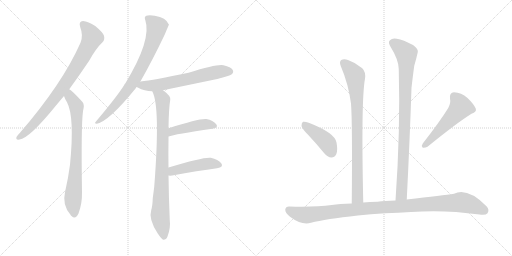
t = 0.00 s
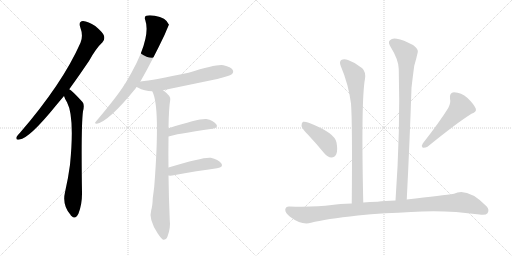
t = 1.98 s
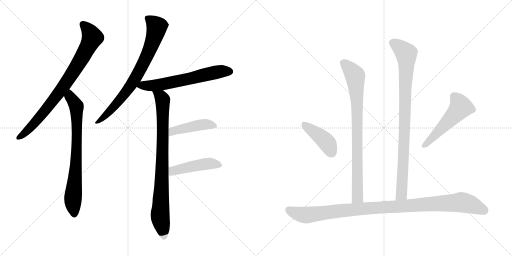
t = 3.95 s
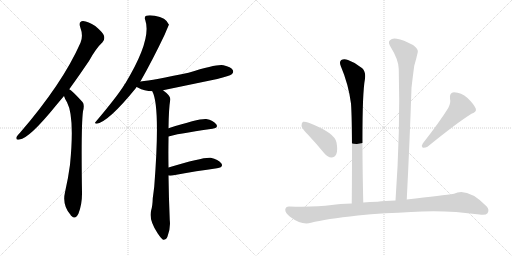
t = 5.93 s
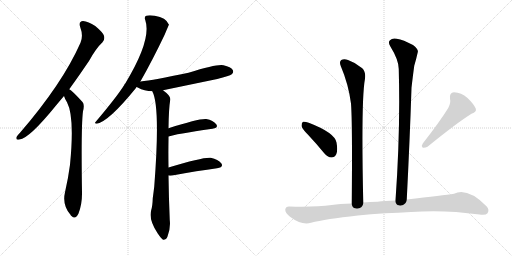
t = 7.91 s
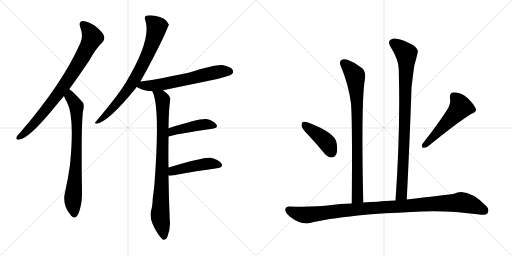
t = 9.88 s

The animated SVG that drew these frames (rendered in a browser with its animation timeline set to each time). Animation: 12 CSS @keyframes rules; one cycle of 9.88 s.

<svg version="1.1" viewBox="0 0 2048 1024" xmlns="http://www.w3.org/2000/svg">
  <g stroke="lightgray" stroke-dasharray="1,1" stroke-width="1" transform="scale(4, 4)">
    <line x1="0" y1="0" x2="256" y2="256"></line>
    <line x1="256" y1="0" x2="0" y2="256"></line>
    <line x1="128" y1="0" x2="128" y2="256"></line>
    <line x1="0" y1="128" x2="256" y2="128"></line>
    <line x1="256" y1="0" x2="512" y2="256"></line>
    <line x1="512" y1="0" x2="256" y2="256"></line>
    <line x1="384" y1="0" x2="384" y2="256"></line>
    <line x1="256" y1="128" x2="512" y2="128"></line>
  </g>
<g transform="scale(1, -1) translate(0, -850)">
   <style type="text/css">
    @keyframes keyframes0 {
      from {
       stroke: black;
       stroke-dashoffset: 819;
       stroke-width: 128;
       }
       73% {
       animation-timing-function: step-end;
       stroke: black;
       stroke-dashoffset: 0;
       stroke-width: 128;
       }
       to {
       stroke: black;
       stroke-width: 1024;
       }
       }
       #make-me-a-hanzi-animation-0 {
         animation: keyframes0 0.916504s both;
         animation-delay: 0.000000s;
         animation-timing-function: linear;
       }
    @keyframes keyframes1 {
      from {
       stroke: black;
       stroke-dashoffset: 755;
       stroke-width: 128;
       }
       71% {
       animation-timing-function: step-end;
       stroke: black;
       stroke-dashoffset: 0;
       stroke-width: 128;
       }
       to {
       stroke: black;
       stroke-width: 1024;
       }
       }
       #make-me-a-hanzi-animation-1 {
         animation: keyframes1 0.864421s both;
         animation-delay: 0.916504s;
         animation-timing-function: linear;
       }
    @keyframes keyframes2 {
      from {
       stroke: black;
       stroke-dashoffset: 765;
       stroke-width: 128;
       }
       71% {
       animation-timing-function: step-end;
       stroke: black;
       stroke-dashoffset: 0;
       stroke-width: 128;
       }
       to {
       stroke: black;
       stroke-width: 1024;
       }
       }
       #make-me-a-hanzi-animation-2 {
         animation: keyframes2 0.872559s both;
         animation-delay: 1.780924s;
         animation-timing-function: linear;
       }
    @keyframes keyframes3 {
      from {
       stroke: black;
       stroke-dashoffset: 630;
       stroke-width: 128;
       }
       67% {
       animation-timing-function: step-end;
       stroke: black;
       stroke-dashoffset: 0;
       stroke-width: 128;
       }
       to {
       stroke: black;
       stroke-width: 1024;
       }
       }
       #make-me-a-hanzi-animation-3 {
         animation: keyframes3 0.762695s both;
         animation-delay: 2.653483s;
         animation-timing-function: linear;
       }
    @keyframes keyframes4 {
      from {
       stroke: black;
       stroke-dashoffset: 856;
       stroke-width: 128;
       }
       74% {
       animation-timing-function: step-end;
       stroke: black;
       stroke-dashoffset: 0;
       stroke-width: 128;
       }
       to {
       stroke: black;
       stroke-width: 1024;
       }
       }
       #make-me-a-hanzi-animation-4 {
         animation: keyframes4 0.946615s both;
         animation-delay: 3.416178s;
         animation-timing-function: linear;
       }
    @keyframes keyframes5 {
      from {
       stroke: black;
       stroke-dashoffset: 446;
       stroke-width: 128;
       }
       59% {
       animation-timing-function: step-end;
       stroke: black;
       stroke-dashoffset: 0;
       stroke-width: 128;
       }
       to {
       stroke: black;
       stroke-width: 1024;
       }
       }
       #make-me-a-hanzi-animation-5 {
         animation: keyframes5 0.612956s both;
         animation-delay: 4.362793s;
         animation-timing-function: linear;
       }
    @keyframes keyframes6 {
      from {
       stroke: black;
       stroke-dashoffset: 459;
       stroke-width: 128;
       }
       60% {
       animation-timing-function: step-end;
       stroke: black;
       stroke-dashoffset: 0;
       stroke-width: 128;
       }
       to {
       stroke: black;
       stroke-width: 1024;
       }
       }
       #make-me-a-hanzi-animation-6 {
         animation: keyframes6 0.623535s both;
         animation-delay: 4.975749s;
         animation-timing-function: linear;
       }
    @keyframes keyframes7 {
      from {
       stroke: black;
       stroke-dashoffset: 832;
       stroke-width: 128;
       }
       73% {
       animation-timing-function: step-end;
       stroke: black;
       stroke-dashoffset: 0;
       stroke-width: 128;
       }
       to {
       stroke: black;
       stroke-width: 1024;
       }
       }
       #make-me-a-hanzi-animation-7 {
         animation: keyframes7 0.927083s both;
         animation-delay: 5.599284s;
         animation-timing-function: linear;
       }
    @keyframes keyframes8 {
      from {
       stroke: black;
       stroke-dashoffset: 910;
       stroke-width: 128;
       }
       75% {
       animation-timing-function: step-end;
       stroke: black;
       stroke-dashoffset: 0;
       stroke-width: 128;
       }
       to {
       stroke: black;
       stroke-width: 1024;
       }
       }
       #make-me-a-hanzi-animation-8 {
         animation: keyframes8 0.990560s both;
         animation-delay: 6.526367s;
         animation-timing-function: linear;
       }
    @keyframes keyframes9 {
      from {
       stroke: black;
       stroke-dashoffset: 416;
       stroke-width: 128;
       }
       58% {
       animation-timing-function: step-end;
       stroke: black;
       stroke-dashoffset: 0;
       stroke-width: 128;
       }
       to {
       stroke: black;
       stroke-width: 1024;
       }
       }
       #make-me-a-hanzi-animation-9 {
         animation: keyframes9 0.588542s both;
         animation-delay: 7.516927s;
         animation-timing-function: linear;
       }
    @keyframes keyframes10 {
      from {
       stroke: black;
       stroke-dashoffset: 519;
       stroke-width: 128;
       }
       63% {
       animation-timing-function: step-end;
       stroke: black;
       stroke-dashoffset: 0;
       stroke-width: 128;
       }
       to {
       stroke: black;
       stroke-width: 1024;
       }
       }
       #make-me-a-hanzi-animation-10 {
         animation: keyframes10 0.672363s both;
         animation-delay: 8.105469s;
         animation-timing-function: linear;
       }
    @keyframes keyframes11 {
      from {
       stroke: black;
       stroke-dashoffset: 1051;
       stroke-width: 128;
       }
       77% {
       animation-timing-function: step-end;
       stroke: black;
       stroke-dashoffset: 0;
       stroke-width: 128;
       }
       to {
       stroke: black;
       stroke-width: 1024;
       }
       }
       #make-me-a-hanzi-animation-11 {
         animation: keyframes11 1.105306s both;
         animation-delay: 8.777832s;
         animation-timing-function: linear;
       }
</style>
<path d="M 277 493 Q 314 544 356 606 Q 384 657 410 681 Q 420 691 416 707 Q 412 720 381 746 Q 353 765 332 766 Q 313 765 321 741 Q 334 707 322 679 Q 250 516 80 319 Q 70 309 66 302 Q 62 289 78 292 Q 117 296 224 428 Q 239 446 256 466 L 277 493 Z" fill="lightgray"></path> 
<path d="M 256 466 Q 260 453 268 441 Q 299 383 280 191 Q 273 137 260 81 Q 248 30 282 -9 Q 283 -12 286 -14 Q 302 -30 314 -4 Q 329 36 328 81 Q 324 346 332 405 Q 339 432 330 442 Q 288 488 277 493 C 253 511 245 494 256 466 Z" fill="lightgray"></path> 
<path d="M 561 523 Q 609 607 659 712 Q 675 751 676 751 Q 664 781 619 787 Q 597 791 585 787 Q 576 783 581 770 Q 608 692 501 516 Q 498 515 497 510 Q 466 461 383 363 Q 376 356 387 355 Q 435 364 543 497 Q 544 500 547 502 L 561 523 Z" fill="lightgray"></path> 
<path d="M 652 489 Q 758 511 869 534 Q 918 546 927 553 Q 936 560 931 570 Q 924 582 894 589 Q 870 595 754 559 Q 613 529 562 524 Q 561 524 561 523 C 532 517 521 515 547 502 Q 548 502 551 500 Q 578 485 609 485 L 652 489 Z" fill="lightgray"></path> 
<path d="M 674 180 Q 673 238 674 293 Q 674 299 674 304 L 674 337 Q 675 416 681 451 Q 684 466 652 489 C 629 508 598 513 609 485 Q 642 425 617 104 Q 614 79 611 57 Q 610 26 605 10 Q 593 -26 631 -84 Q 644 -103 652 -109 Q 665 -110 670 -96 Q 683 -62 679 -30 Q 675 64 674 148 L 674 180 Z" fill="lightgray"></path> 
<path d="M 674 304 Q 698 313 850 335 Q 875 339 865 353 Q 853 369 825 374 Q 798 377 674 337 C 645 328 645 295 674 304 Z" fill="lightgray"></path> 
<path d="M 674 148 Q 680 147 689 148 Q 792 167 868 177 Q 896 181 885 197 Q 873 213 843 219 Q 815 223 674 180 C 645 171 644 150 674 148 Z" fill="lightgray"></path> 
<path d="M 1453 40 Q 1444 451 1460 535 Q 1464 562 1449 577 Q 1424 599 1392 610 Q 1376 617 1365 610 Q 1356 603 1363 586 Q 1394 513 1404 436 Q 1410 357 1407 36 C 1407 6 1454 10 1453 40 Z" fill="lightgray"></path> 
<path d="M 1627 52 Q 1639 286 1646 499 Q 1652 551 1657 587 Q 1666 618 1671 641 Q 1675 653 1652 670 Q 1613 691 1587 695 Q 1569 699 1560 689 Q 1551 682 1561 665 Q 1595 610 1595 574 Q 1602 330 1582 48 C 1580 18 1625 22 1627 52 Z" fill="lightgray"></path> 
<path d="M 1234 309 Q 1265 276 1297 237 Q 1310 221 1326 220 Q 1338 220 1345 233 Q 1352 248 1346 280 Q 1339 319 1235 359 Q 1219 365 1212 363 Q 1206 359 1206 346 Q 1209 334 1234 309 Z" fill="lightgray"></path> 
<path d="M 1793 418 Q 1759 363 1691 276 Q 1684 267 1691 259 Q 1701 258 1710 263 Q 1828 359 1886 395 Q 1908 402 1903 416 Q 1894 435 1870 458 Q 1845 480 1816 481 Q 1797 480 1800 455 Q 1804 439 1793 418 Z" fill="lightgray"></path> 
<path d="M 1541 -3 Q 1593 -2 1644 2 Q 1776 12 1918 -8 Q 1943 -12 1950 -3 Q 1959 12 1946 25 Q 1870 101 1816 75 Q 1774 69 1627 52 L 1582 48 Q 1539 47 1510 43 Q 1479 42 1453 40 L 1407 36 Q 1358 35 1327 30 Q 1260 21 1158 24 Q 1143 25 1141 12 Q 1140 -1 1160 -17 Q 1208 -53 1244 -41 Q 1302 -26 1431 -12 Q 1482 -6 1541 -3 Z" fill="lightgray"></path> 
      <clipPath id="make-me-a-hanzi-clip-0">
      <path d="M 277 493 Q 314 544 356 606 Q 384 657 410 681 Q 420 691 416 707 Q 412 720 381 746 Q 353 765 332 766 Q 313 765 321 741 Q 334 707 322 679 Q 250 516 80 319 Q 70 309 66 302 Q 62 289 78 292 Q 117 296 224 428 Q 239 446 256 466 L 277 493 Z" fill="lightgray"></path>
      </clipPath>
      <path clip-path="url(#make-me-a-hanzi-clip-0)" d="M 332 751 L 358 724 L 368 697 L 334 629 L 254 504 L 185 412 L 104 322 L 75 301 " fill="none" id="make-me-a-hanzi-animation-0" stroke-dasharray="691 1382" stroke-linecap="round"></path>

      <clipPath id="make-me-a-hanzi-clip-1">
      <path d="M 256 466 Q 260 453 268 441 Q 299 383 280 191 Q 273 137 260 81 Q 248 30 282 -9 Q 283 -12 286 -14 Q 302 -30 314 -4 Q 329 36 328 81 Q 324 346 332 405 Q 339 432 330 442 Q 288 488 277 493 C 253 511 245 494 256 466 Z" fill="lightgray"></path>
      </clipPath>
      <path clip-path="url(#make-me-a-hanzi-clip-1)" d="M 277 486 L 281 462 L 306 425 L 305 205 L 292 56 L 298 -4 " fill="none" id="make-me-a-hanzi-animation-1" stroke-dasharray="627 1254" stroke-linecap="round"></path>

      <clipPath id="make-me-a-hanzi-clip-2">
      <path d="M 561 523 Q 609 607 659 712 Q 675 751 676 751 Q 664 781 619 787 Q 597 791 585 787 Q 576 783 581 770 Q 608 692 501 516 Q 498 515 497 510 Q 466 461 383 363 Q 376 356 387 355 Q 435 364 543 497 Q 544 500 547 502 L 561 523 Z" fill="lightgray"></path>
      </clipPath>
      <path clip-path="url(#make-me-a-hanzi-clip-2)" d="M 590 777 L 628 743 L 584 617 L 506 483 L 445 411 L 389 361 " fill="none" id="make-me-a-hanzi-animation-2" stroke-dasharray="637 1274" stroke-linecap="round"></path>

      <clipPath id="make-me-a-hanzi-clip-3">
      <path d="M 652 489 Q 758 511 869 534 Q 918 546 927 553 Q 936 560 931 570 Q 924 582 894 589 Q 870 595 754 559 Q 613 529 562 524 Q 561 524 561 523 C 532 517 521 515 547 502 Q 548 502 551 500 Q 578 485 609 485 L 652 489 Z" fill="lightgray"></path>
      </clipPath>
      <path clip-path="url(#make-me-a-hanzi-clip-3)" d="M 552 506 L 655 514 L 866 561 L 920 564 " fill="none" id="make-me-a-hanzi-animation-3" stroke-dasharray="502 1004" stroke-linecap="round"></path>

      <clipPath id="make-me-a-hanzi-clip-4">
      <path d="M 674 180 Q 673 238 674 293 Q 674 299 674 304 L 674 337 Q 675 416 681 451 Q 684 466 652 489 C 629 508 598 513 609 485 Q 642 425 617 104 Q 614 79 611 57 Q 610 26 605 10 Q 593 -26 631 -84 Q 644 -103 652 -109 Q 665 -110 670 -96 Q 683 -62 679 -30 Q 675 64 674 148 L 674 180 Z" fill="lightgray"></path>
      </clipPath>
      <path clip-path="url(#make-me-a-hanzi-clip-4)" d="M 616 485 L 646 459 L 650 448 L 651 273 L 640 -14 L 655 -99 " fill="none" id="make-me-a-hanzi-animation-4" stroke-dasharray="728 1456" stroke-linecap="round"></path>

      <clipPath id="make-me-a-hanzi-clip-5">
      <path d="M 674 304 Q 698 313 850 335 Q 875 339 865 353 Q 853 369 825 374 Q 798 377 674 337 C 645 328 645 295 674 304 Z" fill="lightgray"></path>
      </clipPath>
      <path clip-path="url(#make-me-a-hanzi-clip-5)" d="M 675 310 L 692 327 L 713 333 L 821 353 L 855 346 " fill="none" id="make-me-a-hanzi-animation-5" stroke-dasharray="318 636" stroke-linecap="round"></path>

      <clipPath id="make-me-a-hanzi-clip-6">
      <path d="M 674 148 Q 680 147 689 148 Q 792 167 868 177 Q 896 181 885 197 Q 873 213 843 219 Q 815 223 674 180 C 645 171 644 150 674 148 Z" fill="lightgray"></path>
      </clipPath>
      <path clip-path="url(#make-me-a-hanzi-clip-6)" d="M 682 153 L 694 168 L 737 179 L 839 196 L 874 189 " fill="none" id="make-me-a-hanzi-animation-6" stroke-dasharray="331 662" stroke-linecap="round"></path>

      <clipPath id="make-me-a-hanzi-clip-7">
      <path d="M 1453 40 Q 1444 451 1460 535 Q 1464 562 1449 577 Q 1424 599 1392 610 Q 1376 617 1365 610 Q 1356 603 1363 586 Q 1394 513 1404 436 Q 1410 357 1407 36 C 1407 6 1454 10 1453 40 Z" fill="lightgray"></path>
      </clipPath>
      <path clip-path="url(#make-me-a-hanzi-clip-7)" d="M 1375 599 L 1419 550 L 1424 507 L 1431 79 L 1428 58 L 1414 48 " fill="none" id="make-me-a-hanzi-animation-7" stroke-dasharray="704 1408" stroke-linecap="round"></path>

      <clipPath id="make-me-a-hanzi-clip-8">
      <path d="M 1627 52 Q 1639 286 1646 499 Q 1652 551 1657 587 Q 1666 618 1671 641 Q 1675 653 1652 670 Q 1613 691 1587 695 Q 1569 699 1560 689 Q 1551 682 1561 665 Q 1595 610 1595 574 Q 1602 330 1582 48 C 1580 18 1625 22 1627 52 Z" fill="lightgray"></path>
      </clipPath>
      <path clip-path="url(#make-me-a-hanzi-clip-8)" d="M 1573 678 L 1625 636 L 1626 619 L 1607 78 L 1589 56 " fill="none" id="make-me-a-hanzi-animation-8" stroke-dasharray="782 1564" stroke-linecap="round"></path>

      <clipPath id="make-me-a-hanzi-clip-9">
      <path d="M 1234 309 Q 1265 276 1297 237 Q 1310 221 1326 220 Q 1338 220 1345 233 Q 1352 248 1346 280 Q 1339 319 1235 359 Q 1219 365 1212 363 Q 1206 359 1206 346 Q 1209 334 1234 309 Z" fill="lightgray"></path>
      </clipPath>
      <path clip-path="url(#make-me-a-hanzi-clip-9)" d="M 1217 355 L 1303 285 L 1325 241 " fill="none" id="make-me-a-hanzi-animation-9" stroke-dasharray="288 576" stroke-linecap="round"></path>

      <clipPath id="make-me-a-hanzi-clip-10">
      <path d="M 1793 418 Q 1759 363 1691 276 Q 1684 267 1691 259 Q 1701 258 1710 263 Q 1828 359 1886 395 Q 1908 402 1903 416 Q 1894 435 1870 458 Q 1845 480 1816 481 Q 1797 480 1800 455 Q 1804 439 1793 418 Z" fill="lightgray"></path>
      </clipPath>
      <path clip-path="url(#make-me-a-hanzi-clip-10)" d="M 1817 462 L 1835 442 L 1843 421 L 1696 266 " fill="none" id="make-me-a-hanzi-animation-10" stroke-dasharray="391 782" stroke-linecap="round"></path>

      <clipPath id="make-me-a-hanzi-clip-11">
      <path d="M 1541 -3 Q 1593 -2 1644 2 Q 1776 12 1918 -8 Q 1943 -12 1950 -3 Q 1959 12 1946 25 Q 1870 101 1816 75 Q 1774 69 1627 52 L 1582 48 Q 1539 47 1510 43 Q 1479 42 1453 40 L 1407 36 Q 1358 35 1327 30 Q 1260 21 1158 24 Q 1143 25 1141 12 Q 1140 -1 1160 -17 Q 1208 -53 1244 -41 Q 1302 -26 1431 -12 Q 1482 -6 1541 -3 Z" fill="lightgray"></path>
      </clipPath>
      <path clip-path="url(#make-me-a-hanzi-clip-11)" d="M 1155 11 L 1182 -2 L 1231 -10 L 1432 14 L 1846 41 L 1887 31 L 1938 8 " fill="none" id="make-me-a-hanzi-animation-11" stroke-dasharray="923 1846" stroke-linecap="round"></path>

</g>
</svg>
